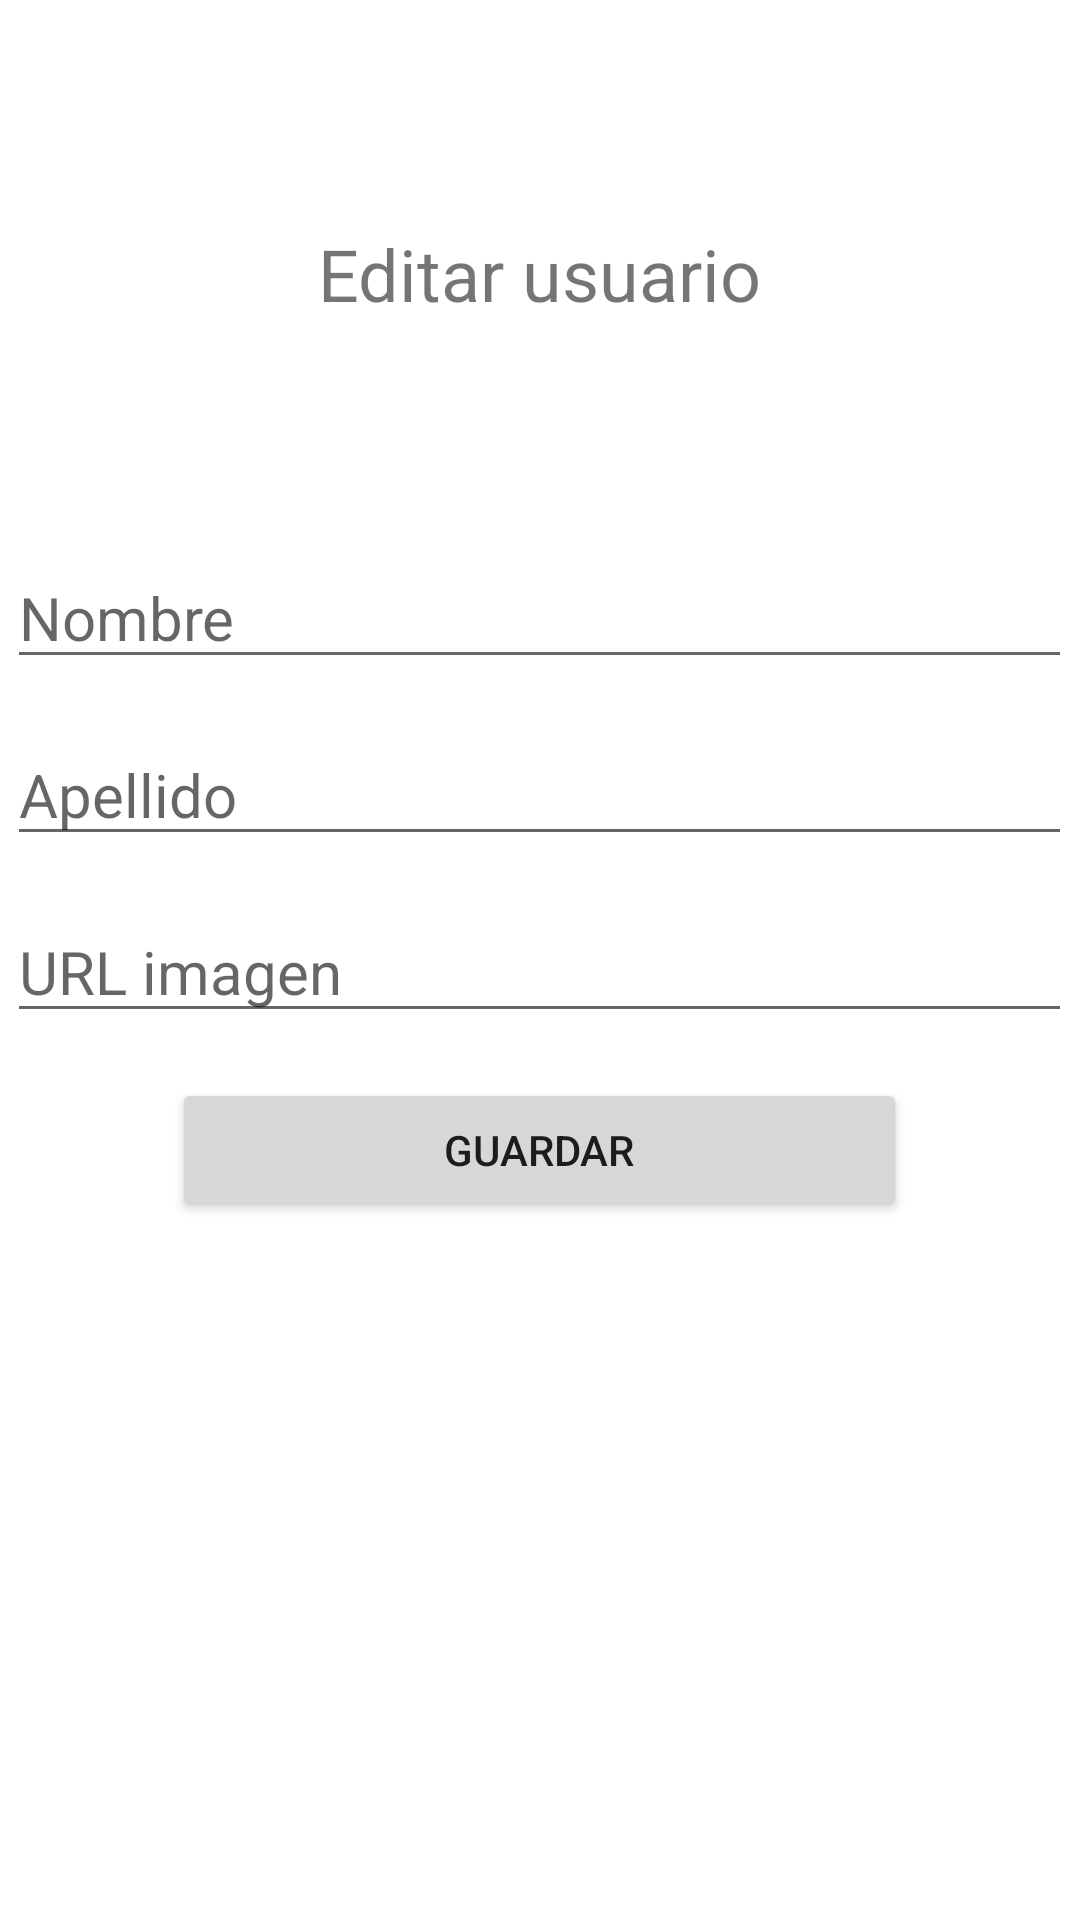

Write the Android layout XML for this screen, with the resource values it uses.
<!-- AndroidManifest.xml: application theme Theme.SocialGift2 -->
<!-- res/layout/activity_edit_my_user.xml -->
<?xml version="1.0" encoding="utf-8"?>
<RelativeLayout
    xmlns:android="http://schemas.android.com/apk/res/android"
    android:layout_width="match_parent"
    android:layout_height="wrap_content">

    <TextView
        android:id="@+id/title"
        android:layout_width="wrap_content"
        android:layout_height="wrap_content"
        android:text="Editar usuario"
        android:textSize="24sp"
        android:layout_marginTop="75dp"
        android:layout_centerHorizontal="true"/>

    <EditText
        android:id="@+id/name"
        android:layout_width="wrap_content"
        android:layout_centerHorizontal="true"
        android:ems="15"
        android:layout_height="wrap_content"
        android:hint="Nombre"
        android:textSize="20dp"
        android:inputType="textPersonName"
        android:layout_marginTop="75dp"
        android:layout_below="@id/title"/>

    <EditText
        android:id="@+id/lastname"
        android:layout_width="wrap_content"
        android:layout_centerHorizontal="true"
        android:layout_marginTop="15dp"
        android:ems="15"
        android:layout_height="wrap_content"
        android:hint="Apellido"
        android:textSize="20dp"
        android:inputType="textPersonName"
        android:layout_below="@id/name"/>

    <EditText
        android:id="@+id/imageurl"
        android:layout_width="wrap_content"
        android:layout_centerHorizontal="true"
        android:ems="15"
        android:layout_height="wrap_content"
        android:layout_marginTop="15dp"
        android:hint="URL imagen"
        android:inputType="textUri"
        android:textSize="20dp"
        android:layout_below="@id/lastname"/>

    <Button
        android:id="@+id/save"
        android:layout_width="wrap_content"
        android:layout_centerHorizontal="true"
        android:ems="15"
        android:layout_height="wrap_content"
        android:layout_marginTop="15dp"
        android:text="Guardar"
        android:layout_below="@id/imageurl"/>

</RelativeLayout>
<!-- resources referenced by this layout -->
<resources>
  <style name="Theme.SocialGift2" parent="Theme.MaterialComponents.DayNight.DarkActionBar">
          
          <item name="colorPrimary">@color/purple_500</item>
          <item name="colorPrimaryVariant">@color/purple_700</item>
          <item name="colorOnPrimary">@color/white</item>
          
          <item name="colorSecondary">@color/teal_200</item>
          <item name="colorSecondaryVariant">@color/teal_700</item>
          <item name="colorOnSecondary">@color/black</item>
          
          <item name="android:statusBarColor">?attr/colorPrimaryVariant</item>
          
      </style>
  <color name="purple_500">#FF6200EE</color>
  <color name="purple_700">#FF3700B3</color>
  <color name="white">#FFFFFFFF</color>
  <color name="teal_200">#FF03DAC5</color>
  <color name="teal_700">#FF018786</color>
  <color name="black">#FF000000</color>
</resources>
